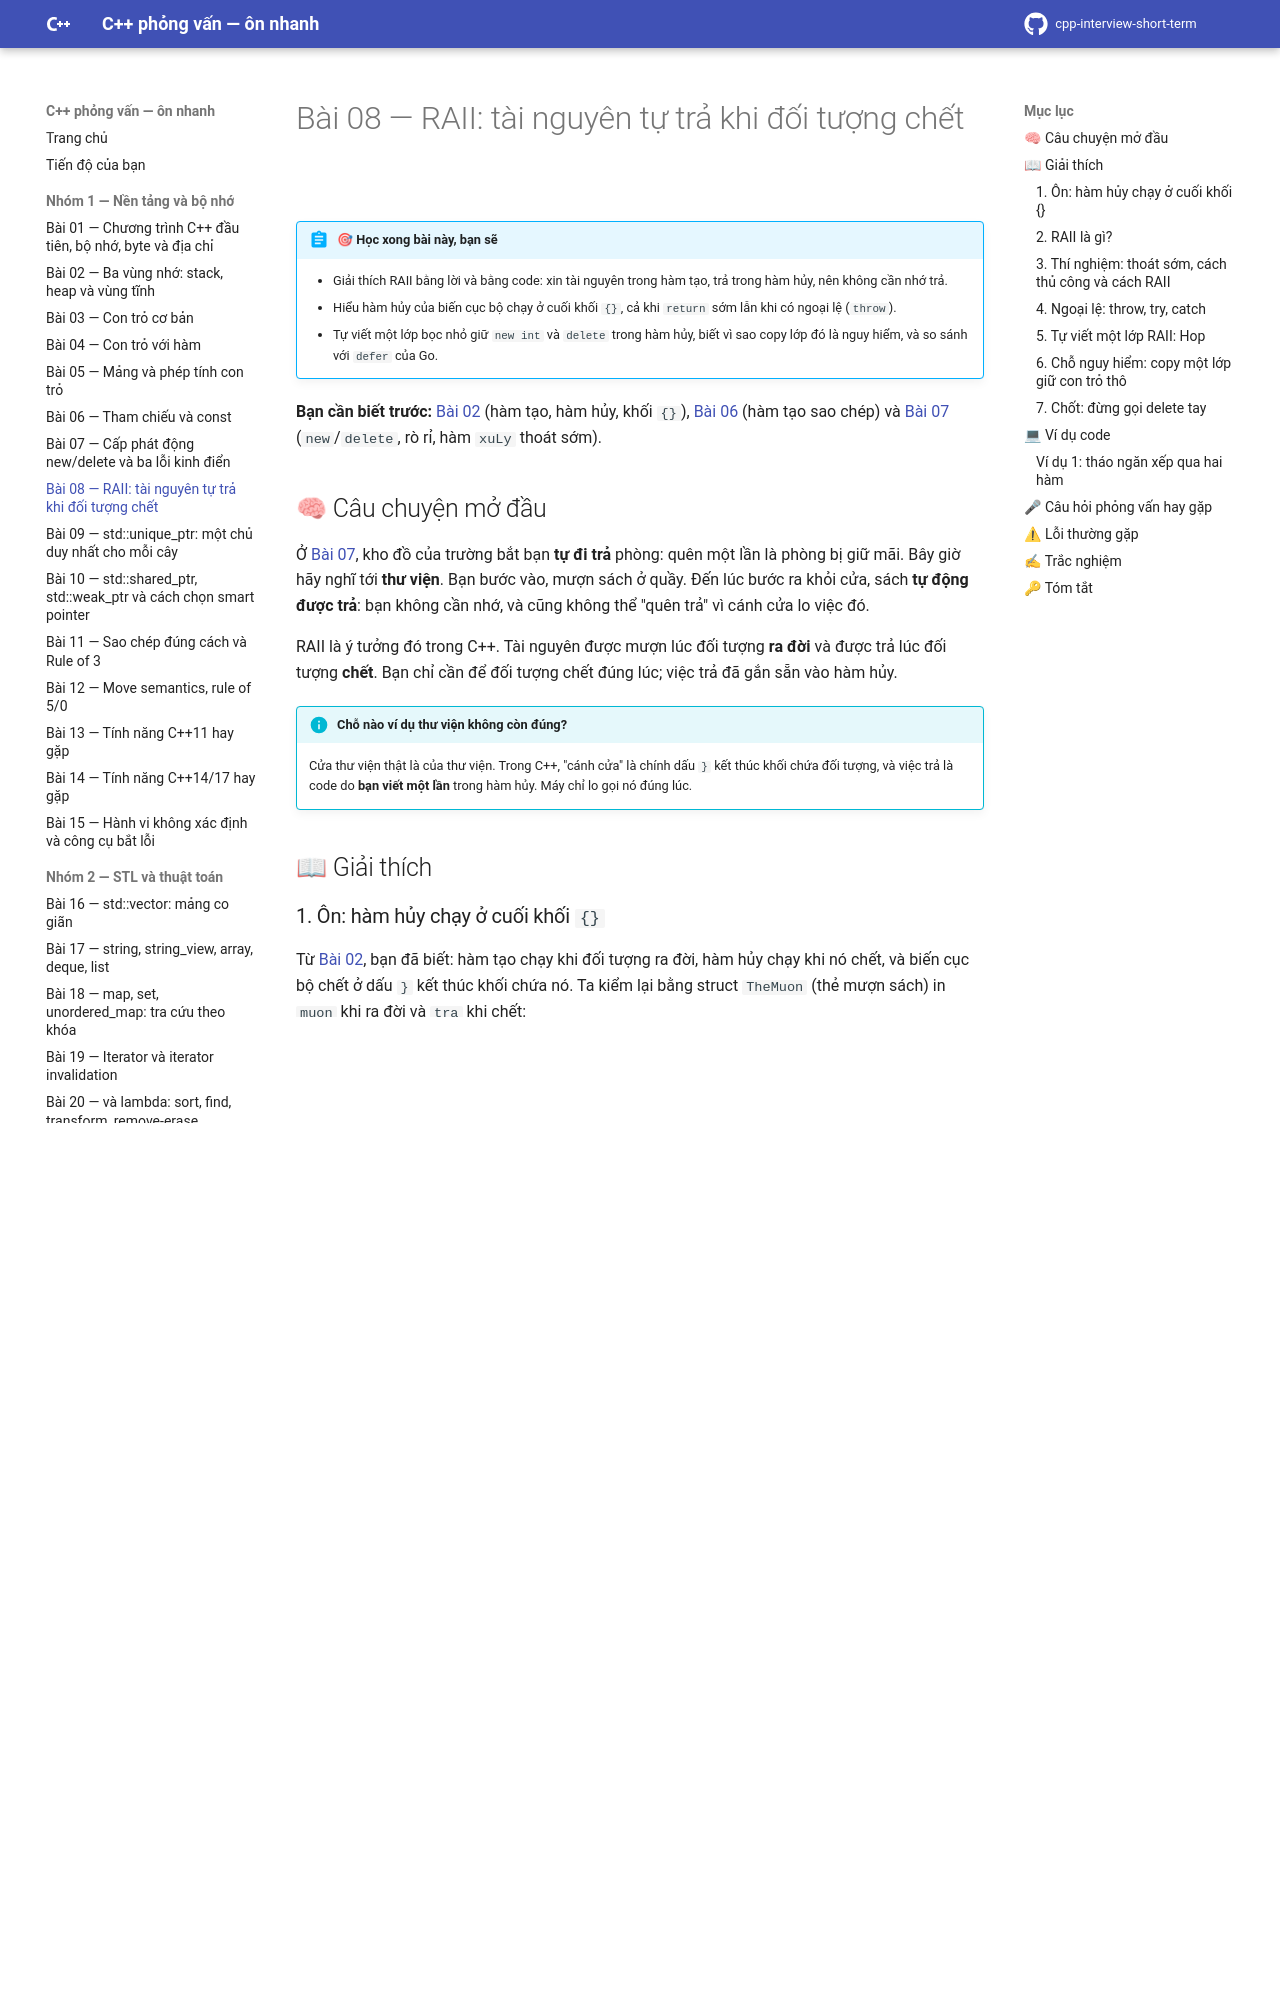

repository: hungnguyen010518/cpp-interview-short-term · page: nhom-1-nen-tang-bo-nho/08-raii/index.html · generator: mkdocs

# Bài 08 — RAII: tài nguyên tự trả khi đối tượng chết

!!! abstract "🎯 Học xong bài này, bạn sẽ"
    - Giải thích RAII bằng lời và bằng code: xin tài nguyên trong hàm tạo, trả trong hàm hủy, nên không cần nhớ trả.
    - Hiểu hàm hủy của biến cục bộ chạy ở cuối khối `{}`, cả khi `return` sớm lẫn khi có ngoại lệ (`throw`).
    - Tự viết một lớp bọc nhỏ giữ `new int` và `delete` trong hàm hủy, biết vì sao copy lớp đó là nguy hiểm, và so sánh với `defer` của Go.

**Bạn cần biết trước:** [Bài 02](02-stack-heap-static.md) (hàm tạo, hàm hủy, khối `{}`), [Bài 06](06-tham-chieu-const.md) (hàm tạo sao chép) và [Bài 07](07-new-delete.md) (`new`/`delete`, rò rỉ, hàm `xuLy` thoát sớm).

## 🧠 Câu chuyện mở đầu

Ở [Bài 07](07-new-delete.md), kho đồ của trường bắt bạn **tự đi trả** phòng: quên một lần là phòng bị giữ mãi. Bây giờ hãy nghĩ tới **thư viện**. Bạn bước vào, mượn sách ở quầy. Đến lúc bước ra khỏi cửa, sách **tự động được trả**: bạn không cần nhớ, và cũng không thể "quên trả" vì cánh cửa lo việc đó.

RAII là ý tưởng đó trong C++. Tài nguyên được mượn lúc đối tượng **ra đời** và được trả lúc đối tượng **chết**. Bạn chỉ cần để đối tượng chết đúng lúc; việc trả đã gắn sẵn vào hàm hủy.

!!! info "Chỗ nào ví dụ thư viện không còn đúng?"
    Cửa thư viện thật là của thư viện. Trong C++, "cánh cửa" là chính dấu `}` kết thúc khối chứa đối tượng, và việc trả là code do **bạn viết một lần** trong hàm hủy. Máy chỉ lo gọi nó đúng lúc.

## 📖 Giải thích

### 1. Ôn: hàm hủy chạy ở cuối khối `{}`

Từ [Bài 02](02-stack-heap-static.md), bạn đã biết: hàm tạo chạy khi đối tượng ra đời, hàm hủy chạy khi nó chết, và biến cục bộ chết ở dấu `}` kết thúc khối chứa nó. Ta kiểm lại bằng struct `TheMuon` (thẻ mượn sách) in `muon` khi ra đời và `tra` khi chết:

```cpp
#include <iostream>

struct TheMuon {
    int so;
    TheMuon(int s) {
        so = s;
        std::cout << "muon " << so << "\n";
    }
    ~TheMuon() {
        std::cout << "tra " << so << "\n";
    }
};

int main() {
    TheMuon a(1);                      // (1)
    {
        std::cout << "vao khoi\n";
        TheMuon b(2);                  // (2)
        TheMuon c(3);                  // (3)
        std::cout << "het khoi\n";
    }                                  // (4)
    std::cout << "ra khoi\n";
    return 0;
}                                      // (5)
```

**Chạy từng dòng**

| Dòng | Chuyện gì xảy ra | Bộ nhớ lúc này |
|---|---|---|
| (1) | `a` ra đời, hàm tạo in `muon 1` | stack: `a` (số 1) |
| in `vao khoi` | Vào khối nhỏ `{` | không đổi |
| (2) | `b` ra đời, in `muon 2` | stack: `a`, `b` |
| (3) | `c` ra đời, in `muon 3` | stack: `a`, `b`, `c` |
| in `het khoi` | Hết việc trong khối | không đổi |
| (4) `}` | Khối kết thúc: `c` chết trước (in `tra 3`), rồi `b` (in `tra 2`) | stack: chỉ còn `a` |
| in `ra khoi` | Đã ra khỏi khối nhỏ | không đổi |
| (5) `}` của `main` | `a` chết, in `tra 1` | stack trống |

**Kết quả khi chạy** (`g++ -std=c++17 -Wall`):

```text
muon 1
vao khoi
muon 2
muon 3
het khoi
tra 3
tra 2
ra khoi
tra 1
```

Hai điều cần nhớ. Một: hàm hủy chạy **ngay tại `}`**, không ai gọi tay. Hai: trong cùng một khối, đối tượng ra đời sau thì chết trước (`c` rồi `b`), giống như xếp chồng thẻ và lấy từ trên xuống.

**Thử thay đổi: bỏ cặp `{ }` quanh `b` và `c`** (để chúng nằm thẳng trong `main`). Mình đã chạy: `tra 3`, `tra 2`, `tra 1` đều dồn về cuối, sau `ra khoi`, vì giờ cả ba cùng chết ở `}` của `main`, vẫn theo thứ tự ngược với lúc tạo.
